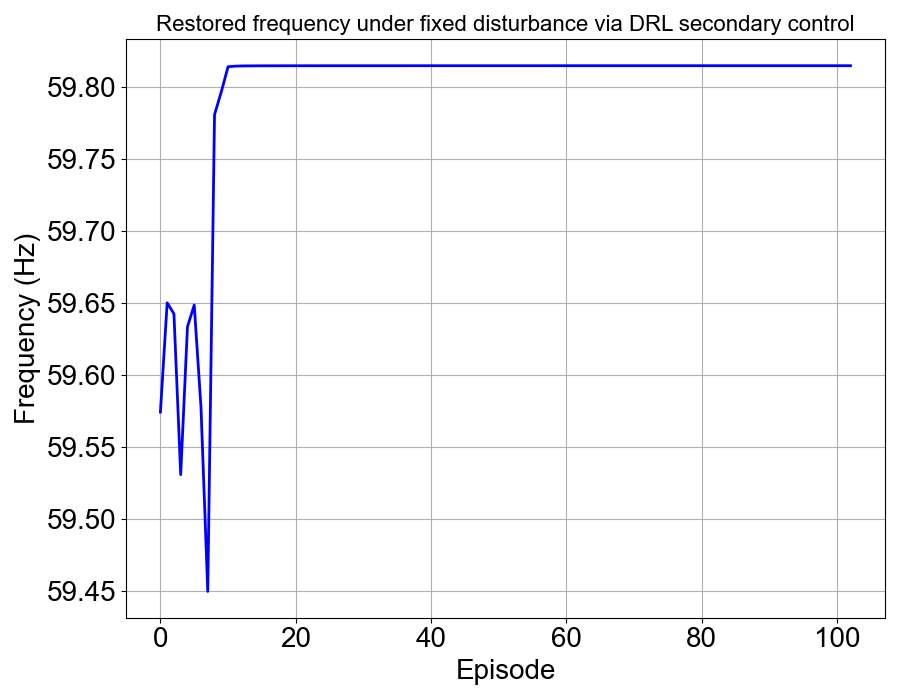

Data behind this chart, as committed beside it:
, 0
0, 59.57
1, 59.65
2, 59.64
3, 59.53
4, 59.63
5, 59.65
6, 59.58
7, 59.45
8, 59.78
9, 59.8
10, 59.81
11, 59.81
12, 59.81
13, 59.81
14, 59.81
15, 59.81
16, 59.82
17, 59.82
18, 59.82
19, 59.82
20, 59.82
21, 59.82
22, 59.82
23, 59.82
24, 59.82
25, 59.82
26, 59.82
27, 59.82
28, 59.82
29, 59.82
30, 59.82
31, 59.82
32, 59.82
33, 59.82
34, 59.82
35, 59.82
36, 59.82
37, 59.82
38, 59.82
39, 59.82
40, 59.82
41, 59.82
42, 59.82
43, 59.82
44, 59.82
45, 59.82
46, 59.82
47, 59.82
48, 59.82
49, 59.82
50, 59.82
51, 59.82
52, 59.82
53, 59.82
54, 59.82
55, 59.82
56, 59.82
57, 59.82
58, 59.82
59, 59.82
... 43 more rows
